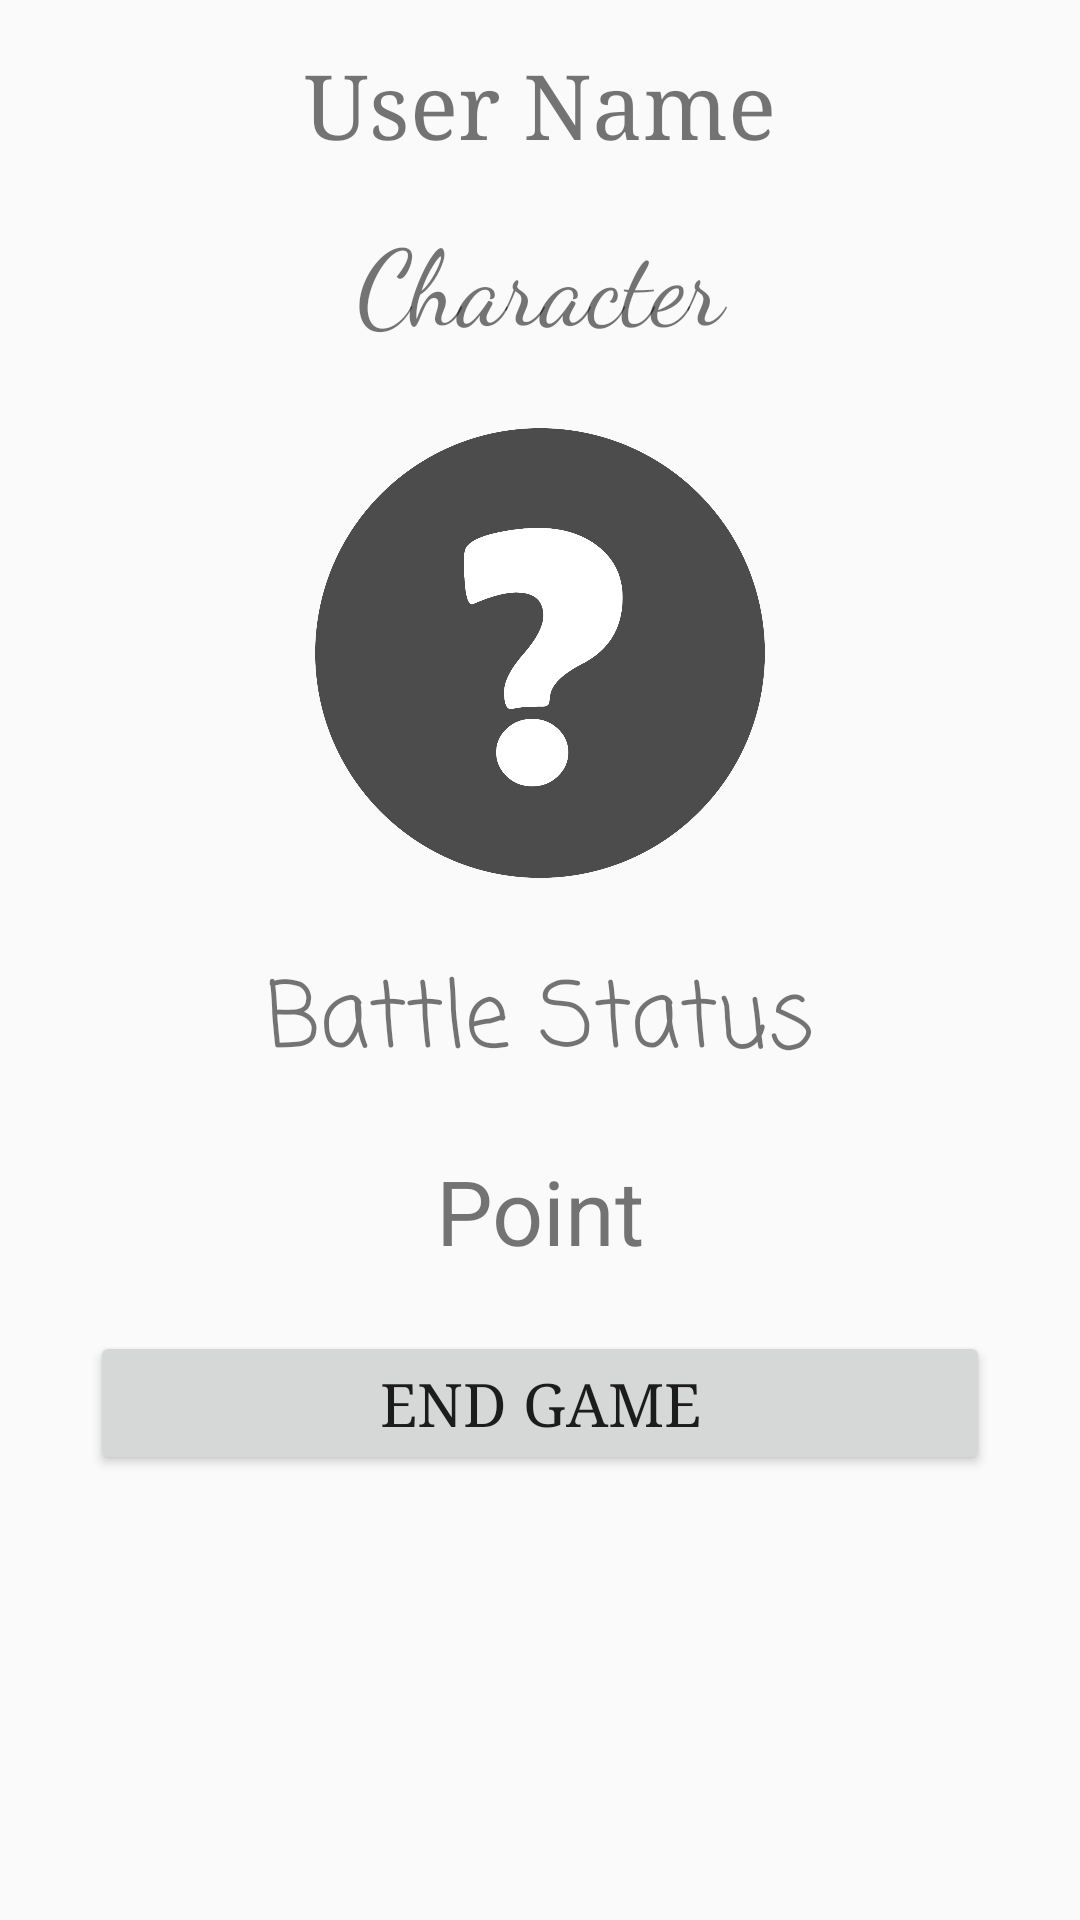

Layout XML and referenced resources for this Android screen:
<!-- AndroidManifest.xml: application theme AppTheme -->
<!-- res/layout/activity_battle_result.xml -->
<?xml version="1.0" encoding="utf-8"?>
<RelativeLayout xmlns:android="http://schemas.android.com/apk/res/android"
    xmlns:app="http://schemas.android.com/apk/res-auto"
    xmlns:tools="http://schemas.android.com/tools"
    android:layout_width="match_parent"
    android:layout_height="match_parent"
    tools:context="com.thenewdomain.hangman.BattleResultActivity">


    <LinearLayout
        android:layout_width="match_parent"
        android:layout_height="match_parent"
        android:orientation="vertical"
        android:layout_alignParentTop="true"
        android:layout_alignParentStart="true">

        <TextView
            android:id="@+id/tvUserNameFinal"
            android:layout_width="match_parent"
            android:layout_height="wrap_content"
            android:layout_marginLeft="30dp"
            android:layout_marginRight="30dp"
            android:layout_marginTop="15dp"
            android:fontFamily="serif"
            android:gravity="center"
            android:text="User Name"
            android:textSize="30sp" />

        <TextView
            android:id="@+id/tvCharacterFinal"
            android:layout_width="match_parent"
            android:layout_height="wrap_content"
            android:layout_marginLeft="30dp"
            android:layout_marginRight="30dp"
            android:layout_marginTop="15dp"
            android:fontFamily="cursive"
            android:gravity="center"
            android:text="Character"
            android:textSize="35sp" />

        <ImageView
            android:id="@+id/imageView2"
            android:layout_width="150dp"
            android:layout_height="150dp"
            android:layout_gravity="center"
            android:layout_marginTop="25dp"
            app:srcCompat="@drawable/unknowncharacter" />

        <TextView
            android:id="@+id/tvBattleStatus"
            android:layout_width="match_parent"
            android:layout_height="wrap_content"
            android:layout_marginLeft="30dp"
            android:layout_marginRight="30dp"
            android:layout_marginTop="25dp"
            android:fontFamily="casual"
            android:gravity="center"
            android:text="Battle Status"
            android:textSize="30sp" />

        <TextView
            android:id="@+id/tvPoint"
            android:layout_width="match_parent"
            android:layout_height="wrap_content"
            android:text="Point"
            android:layout_marginLeft="30dp"
            android:layout_marginRight="30dp"
            android:layout_marginTop="20dp"
            android:gravity="center"
            android:textSize="30sp"/>

        <Button
            android:id="@+id/btnBackToMainMenuAfterBattle"
            android:layout_width="match_parent"
            android:layout_height="wrap_content"
            android:layout_marginLeft="30dp"
            android:layout_marginRight="30dp"
            android:layout_marginTop="20dp"
            android:fontFamily="serif"
            android:gravity="center"
            android:text="End Game"
            android:textSize="20sp" />
    </LinearLayout>
</RelativeLayout>
<!-- resources referenced by this layout -->
<resources>
  <!-- drawable unknowncharacter: png bitmap (drawable-hdpi, 45287 bytes) -->
  <style name="AppTheme" parent="Theme.AppCompat.Light.NoActionBar">
          
          <item name="colorPrimary">@color/colorPrimary</item>
          <item name="colorPrimaryDark">#000000 </item>
          <item name="colorAccent">@color/colorAccent</item>
      </style>
  <!-- not gathered from this repository: default colours our renderer supplied (Android Studio template values) -->
  <color name="colorPrimary">#FF6200EE</color>
  <color name="colorAccent">#FF03DAC5</color>
</resources>
